Run: headless pygame with SDL's dummy video driver; simulated clock (each Clock.tick advances the game by its frame time, no real sleeping); random seed 0; keys injected as events and as key.get_pressed() state; no mouse input.
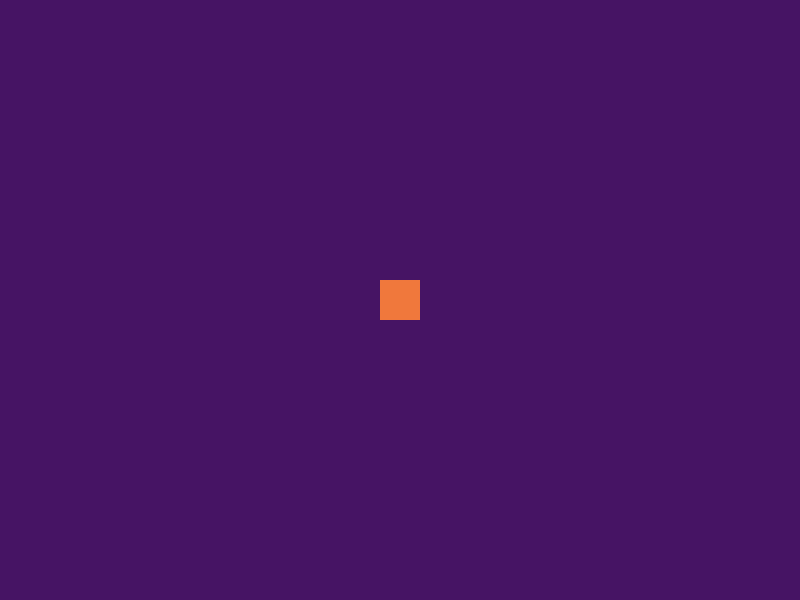
Frame 1 of 4 · flips 1–60 · no input
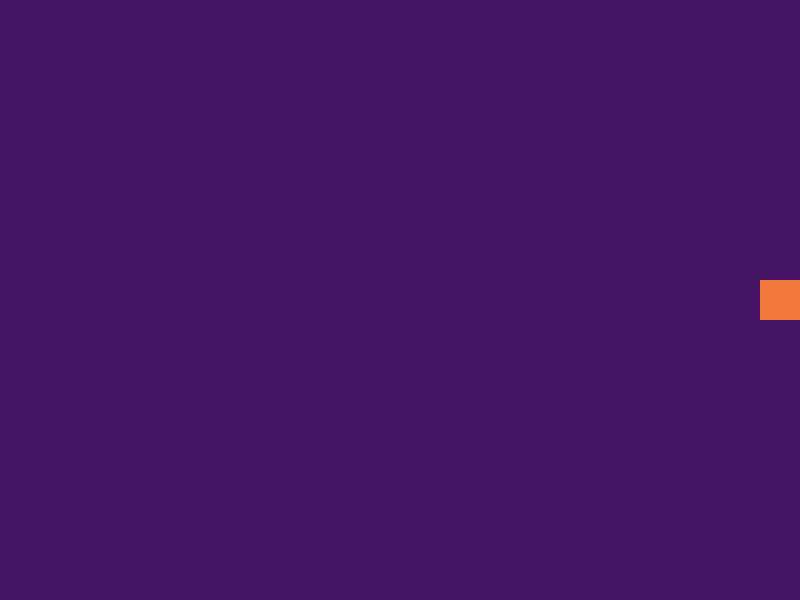
Frame 2 of 4 · flips 61–180 · tapped SPACE, RETURN · held RIGHT (→), D
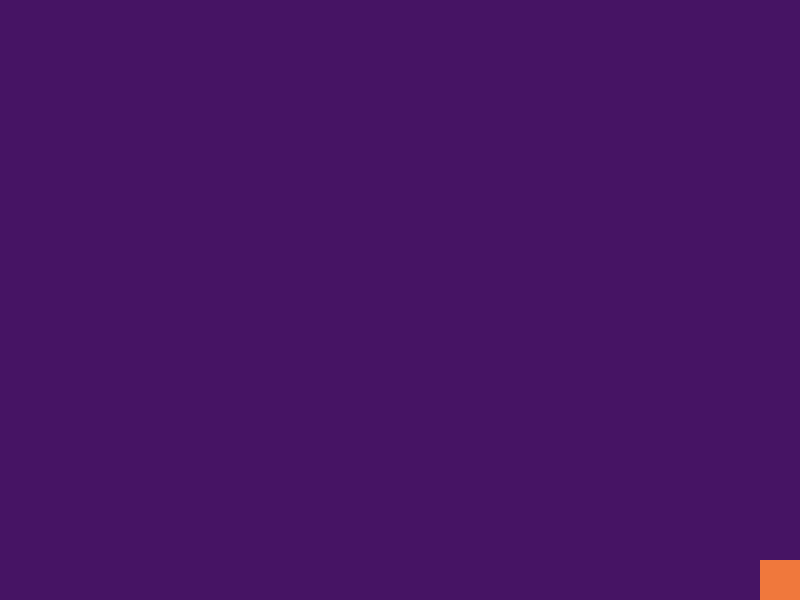
Frame 3 of 4 · flips 181–300 · held DOWN (↓), S
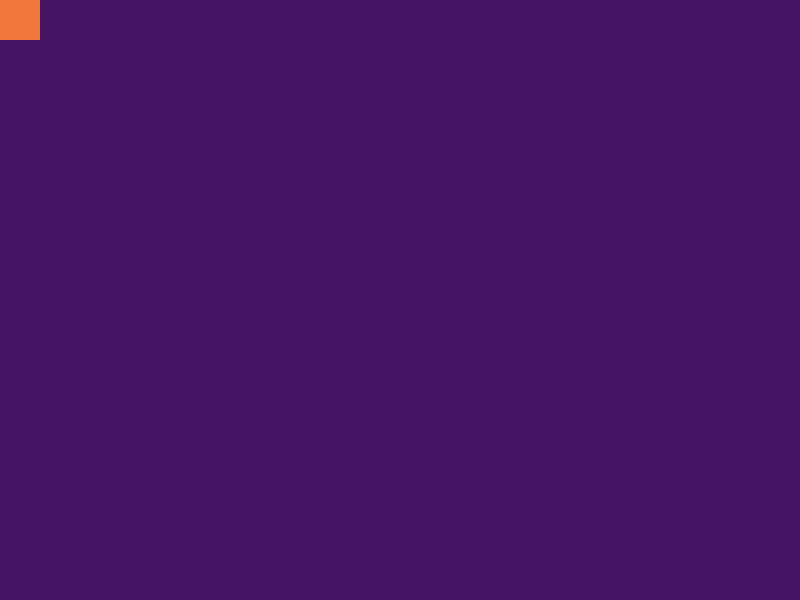
Frame 4 of 4 · flips 301–420 · held LEFT (←), A, UP (↑), W

The pygame program that drew these frames:

"""
Week 3 reference: build this together with your instructor.

Goal: move a shape around the screen with the keyboard, using
get_movement_vector() from shared/input_handler.py -- one of this
course's "black box" tools. You'll use it for weeks without knowing
exactly how it works inside, then rebuild your own version of it in
Week 11.
"""

import sys
from pathlib import Path

import pygame
import pygame.locals

# This adds the shared/ folder to Python's search path so the import
# below can find it. Every week from here on starts with these three
# lines -- you don't need to change them.
#sys.path.insert(0, str(Path(__file__).resolve().parents[3] / "shared"))
#from input_handler import get_movement_vector

pygame.init()

SCREEN_WIDTH = 800
SCREEN_HEIGHT = 600
screen = pygame.display.set_mode((SCREEN_WIDTH, SCREEN_HEIGHT))
pygame.display.set_caption("Week 3: Keyboard Movement")

clock = pygame.time.Clock()

BACKGROUND_COLOR = (70, 20, 100)
PLAYER_COLOR = (240, 120, 60)
PLAYER_SIZE = 40
PLAYER_SPEED = 5

def get_movement_vector(normalize=False):
    dx = 0
    dy = 0
    keys = pygame.key.get_pressed()
    speed = 3
    if keys [pygame.locals.K_d]:
        dx = speed
    elif keys [pygame.locals.K_a]:
        dx = -speed
    
    if keys [pygame.locals.K_w]:
        dy = -speed
    elif keys [pygame.locals.K_s]:
        dy = speed

    return dx, dy


# TALK: a Rect tracks the player's position AND size in one object.
# We'll move the player each frame by changing player_rect.x and
# player_rect.y.
player_rect = pygame.Rect(
    SCREEN_WIDTH // 2 - PLAYER_SIZE // 2,
    SCREEN_HEIGHT // 2 - PLAYER_SIZE // 2,
    PLAYER_SIZE,
    PLAYER_SIZE,
)

running = True
while running:
    for event in pygame.event.get():
        if event.type == pygame.QUIT:
            running = False

    # --- UPDATE ---
    # TODO (together): call get_movement_vector() to find out which
    # direction keys are held, then move the player by (dx * speed,
    # dy * speed) each frame.
    # TALK: why multiply by PLAYER_SPEED instead of just adding dx and
    # dy directly? (dx and dy are only -1, 0, or 1.)
    dx, dy = get_movement_vector()
    player_rect.x += dx * PLAYER_SPEED
    player_rect.y += dy * PLAYER_SPEED

    # TALK: without this, the player could walk right off the edge of
    # the screen and keep going forever. clamp_ip() pulls a Rect back
    # inside another Rect (in place) if it's escaped.
    # TODO (together): keep the player on screen using clamp_ip().
    play_area = screen.get_rect()
    player_rect.clamp_ip(play_area)

    # --- DRAW ---
    screen.fill(BACKGROUND_COLOR)
    pygame.draw.rect(screen, PLAYER_COLOR, player_rect)
    pygame.display.flip()
    clock.tick(60)

pygame.quit()
